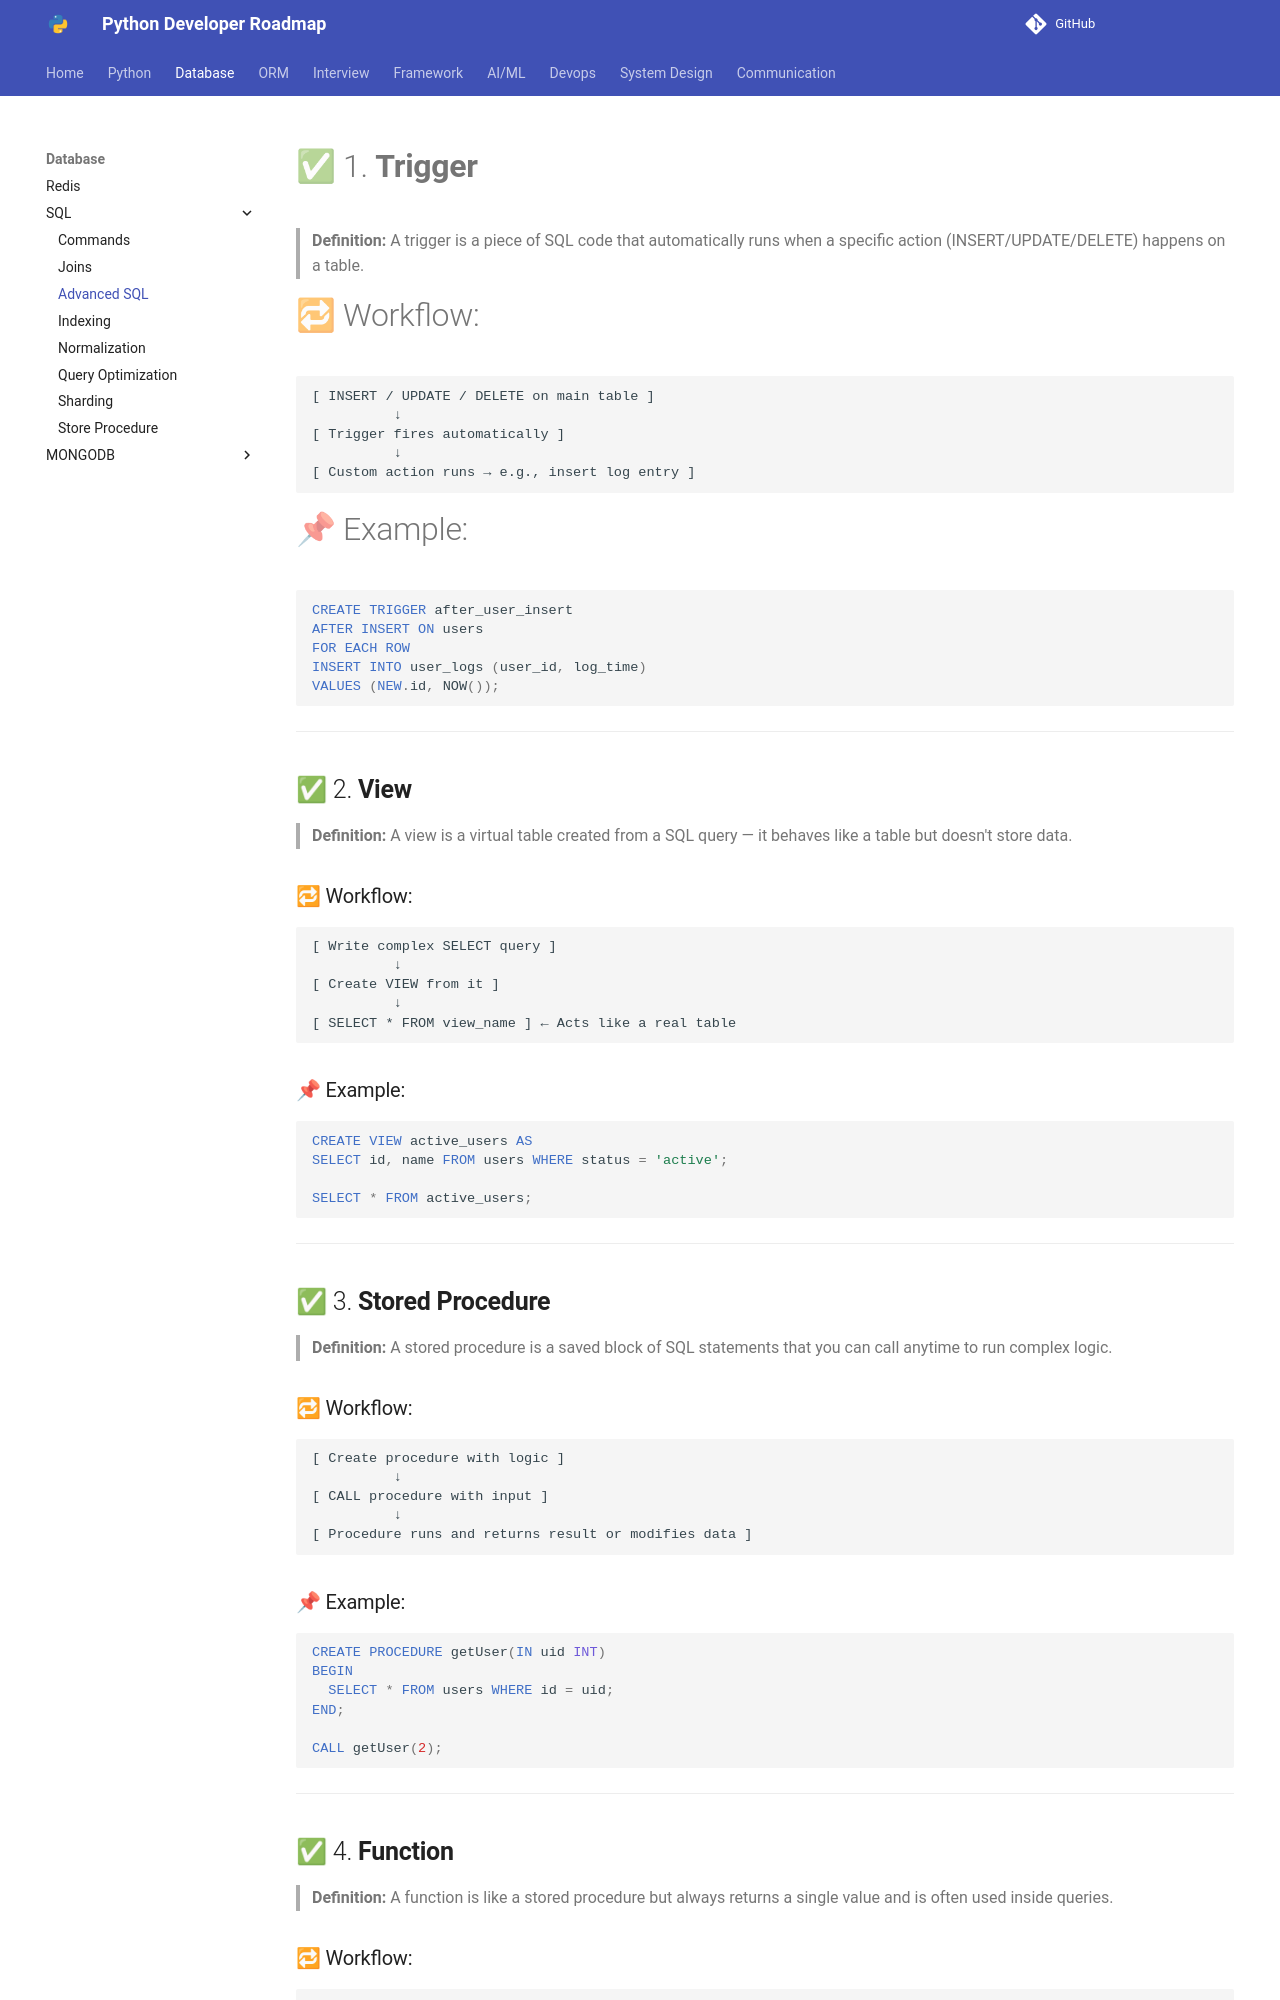

repository: Dhruvish09/developer-roadmap · page: Database/SQL/advanced_sql_topics.html · generator: mkdocs

# ✅ 1. **Trigger**

> **Definition:** A trigger is a piece of SQL code that automatically runs when a specific action (INSERT/UPDATE/DELETE) happens on a table.

# 🔁 Workflow:

```
[ INSERT / UPDATE / DELETE on main table ]
          ↓
[ Trigger fires automatically ]
          ↓
[ Custom action runs → e.g., insert log entry ]
```

# 📌 Example:

```sql
CREATE TRIGGER after_user_insert
AFTER INSERT ON users
FOR EACH ROW
INSERT INTO user_logs (user_id, log_time)
VALUES (NEW.id, NOW());
```

---

## ✅ 2. **View**

> **Definition:** A view is a virtual table created from a SQL query — it behaves like a table but doesn't store data.

### 🔁 Workflow:

```
[ Write complex SELECT query ]
          ↓
[ Create VIEW from it ]
          ↓
[ SELECT * FROM view_name ] ← Acts like a real table
```

### 📌 Example:

```sql
CREATE VIEW active_users AS
SELECT id, name FROM users WHERE status = 'active';

SELECT * FROM active_users;
```

---

## ✅ 3. **Stored Procedure**

> **Definition:** A stored procedure is a saved block of SQL statements that you can call anytime to run complex logic.

### 🔁 Workflow:

```
[ Create procedure with logic ]
          ↓
[ CALL procedure with input ]
          ↓
[ Procedure runs and returns result or modifies data ]
```

### 📌 Example:

```sql
CREATE PROCEDURE getUser(IN uid INT)
BEGIN
  SELECT * FROM users WHERE id = uid;
END;

CALL getUser(2);
```

---

## ✅ 4. **Function**

> **Definition:** A function is like a stored procedure but always returns a single value and is often used inside queries.
